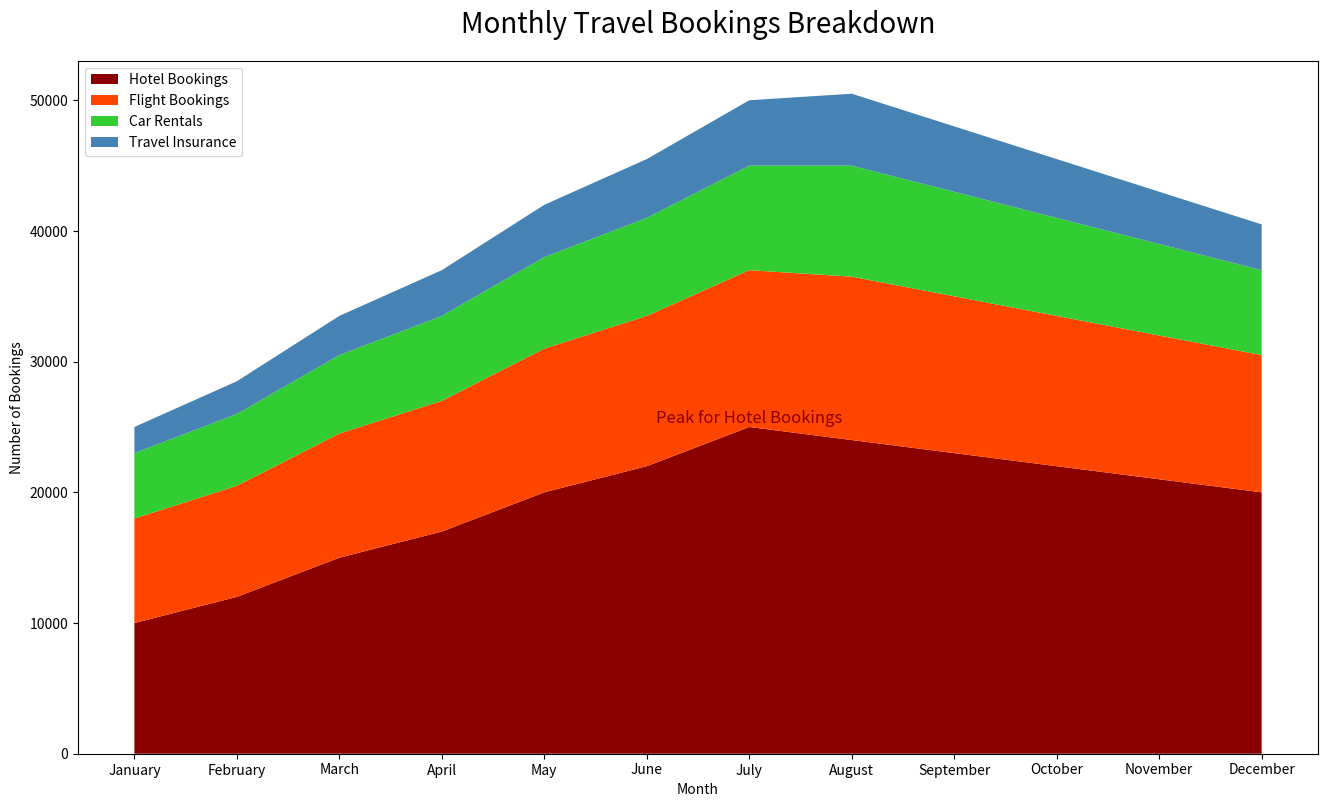

The matplotlib source for this figure:

import matplotlib.pyplot as plt

months = ['January', 'February', 'March', 'April', 'May', 'June',
          'July', 'August', 'September', 'October', 'November', 'December']
hotel_bookings = [10000, 12000, 15000, 17000, 20000, 22000, 25000, 24000, 23000, 22000, 21000, 20000]
flight_bookings = [8000, 8500, 9500, 10000, 11000, 11500, 12000, 12500, 12000, 11500, 11000, 10500]
car_rentals = [5000, 5500, 6000, 6500, 7000, 7500, 8000, 8500, 8000, 7500, 7000, 6500]
travel_insurance = [2000, 2500, 3000, 3500, 4000, 4500, 5000, 5500, 5000, 4500, 4000, 3500]

plt.figure(figsize=(16, 9))
plt.stackplot(months, hotel_bookings, flight_bookings, car_rentals, travel_insurance, 
              colors=['#8B0000', '#FF4500', '#32CD32', '#4682B4'])

plt.title('Monthly Travel Bookings Breakdown', fontdict={'fontsize': 20}, pad=20)
plt.xlabel('Month')
plt.ylabel('Number of Bookings')

peak_hotel_month = months[hotel_bookings.index(max(hotel_bookings))]
peak_hotel_value = max(hotel_bookings)
plt.text(peak_hotel_month, peak_hotel_value, 'Peak for Hotel Bookings', ha='center', va='bottom', fontsize=12, color='#8B0000')

plt.legend(['Hotel Bookings', 'Flight Bookings', 'Car Rentals', 'Travel Insurance'], loc='upper left')

plt.show()
